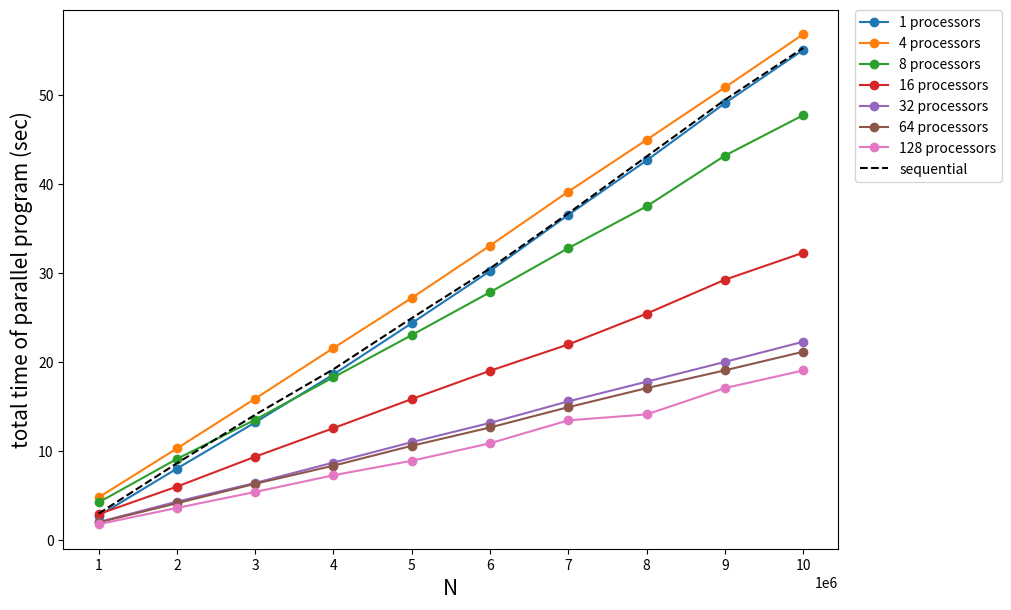
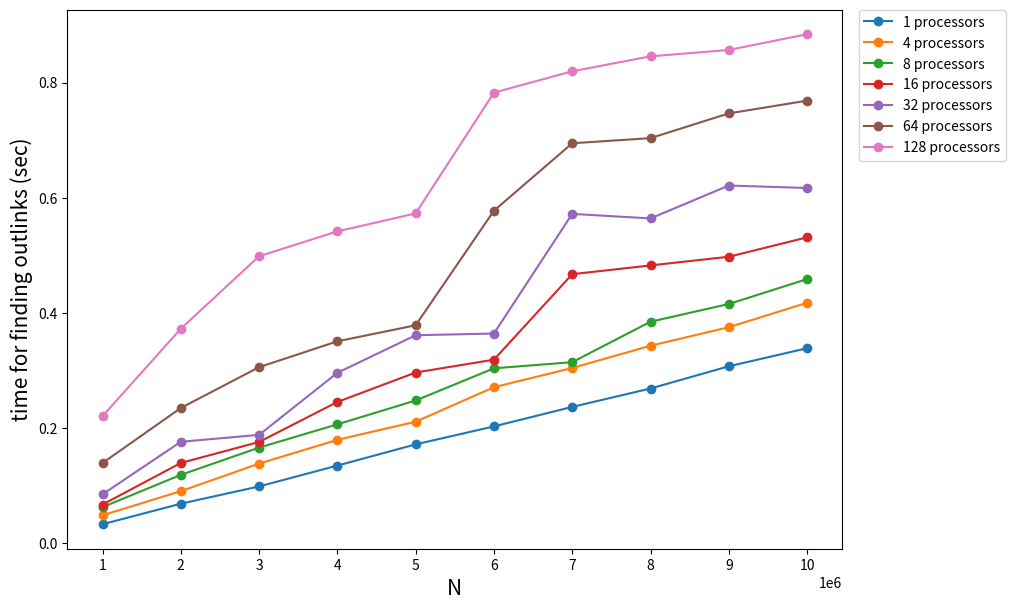
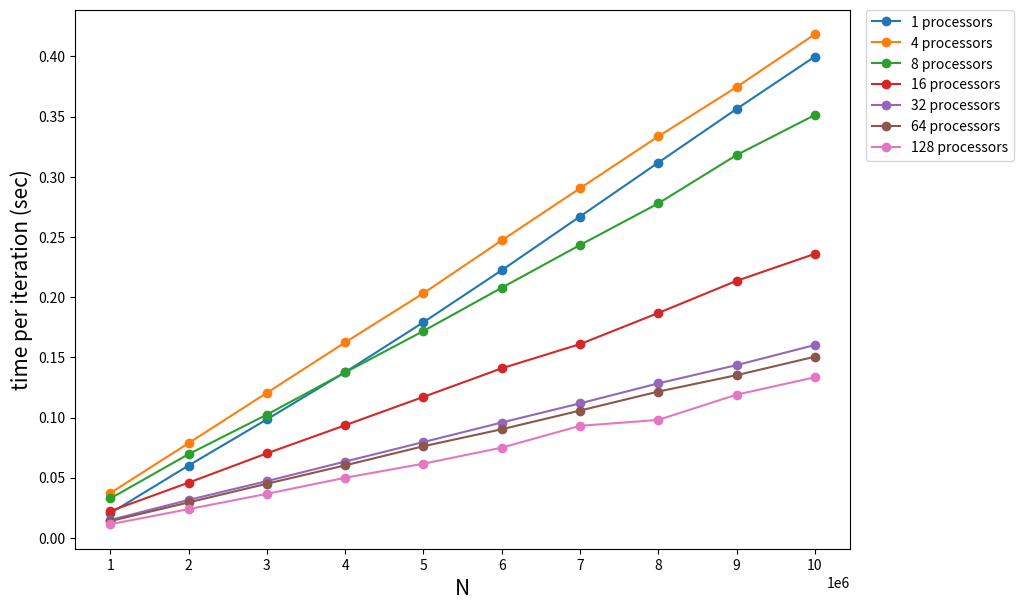

These charts were generated, in order, by the following Python code:
import matplotlib.pyplot as plt
import numpy as np


# total time
seq  = [3.008200,  8.667018, 14.114228, 19.233556, 24.981274, 30.560386, 36.753406, 43.135601, 49.503151, 55.327048]
p1   = [2.755350,  8.065305, 13.256462, 18.646133, 24.410600, 30.267751, 36.578800, 42.690410, 49.126685, 55.106130]
p4   = [4.826389, 10.333270, 15.927663, 21.616442, 27.243772, 33.123837, 39.195125, 45.013995, 50.901300, 56.877093]
p8   = [4.264957,  9.156307, 13.566185, 18.323920, 23.069802, 27.886642, 32.842498, 37.534052, 43.237264, 47.778738]
p16  = [2.950643,  6.042837,  9.402742, 12.615760, 15.880515, 19.057681, 22.020167, 25.480894, 29.289792, 32.325093]
p32  = [2.055643,  4.352681,  6.457889,  8.746365, 11.034820, 13.201941, 15.621388, 17.829208, 20.054626, 22.320199]
p64  = [2.012003,  4.172485,  6.362240,  8.392697, 10.630114, 12.686794, 14.968619, 17.105230, 19.107501, 21.197671]
p128 = [1.814687,  3.645621,  5.442193,  7.318216,  8.946156, 10.912390, 13.489076, 14.154535, 17.115937, 19.092282]

# plots
p = [p1, p4, p8, p16, p32, p64, p128]
N = [1e6, 2e6, 3e6, 4e6, 5e6, 6e6, 7e6, 8e6, 9e6, 10e6]

# size of figure
plt.figure(figsize=(10, 7))

# total time plot
for i in range(len(p)):
    if (i == 0):
        text = str(2**(i)) + " processors"
    else:
        text = str(2**(i + 1)) + " processors"
        
    plt.plot(N, p[i], '-o', label = text)

plt.plot(N, seq, 'k--', label = "sequential")

plt.xlabel("N", fontsize = 15)
plt.ylabel("total time of parallel program (sec)", fontsize = 15)
plt.legend(bbox_to_anchor=(1.22, 0.84), loc = 'right')
plt.xticks(N)
plt.ticklabel_format(axis='x',style='sci',scilimits=(6,6), useOffset=(False))
plt.show() 
    
# finding outlinks
p1   = [0.032848, 0.068505, 0.098525, 0.134754, 0.171613, 0.202818, 0.236698, 0.268677, 0.307274, 0.338632]
p4   = [0.048333, 0.090329, 0.138182, 0.179477, 0.211027, 0.270906, 0.304337, 0.342961, 0.375202, 0.417589]
p8   = [0.062522, 0.118649, 0.165981, 0.206418, 0.247830, 0.303742, 0.314455, 0.384707, 0.415487, 0.458770]
p16  = [0.067052, 0.139290, 0.175778, 0.245318, 0.296451, 0.318761, 0.467304, 0.482527, 0.497616, 0.531300]
p32  = [0.084790, 0.176081, 0.188129, 0.295942, 0.361219, 0.364205, 0.572083, 0.564202, 0.621356, 0.617086]
p64  = [0.139189, 0.234795, 0.305742, 0.350656, 0.378537, 0.577608, 0.694788, 0.703750, 0.746674, 0.768835]
p128 = [0.220669, 0.372517, 0.498510, 0.541710, 0.572907, 0.782781, 0.819860, 0.845858, 0.856934, 0.884273]

# plots
p = [p1, p4, p8, p16, p32, p64, p128]
N = [1e6, 2e6, 3e6, 4e6, 5e6, 6e6, 7e6, 8e6, 9e6, 10e6]

# size of figure
plt.figure(figsize=(10, 7))

# total time plot
for i in range(len(p)):
    if (i == 0):
        text = str(2**(i)) + " processors"
    else:
        text = str(2**(i + 1)) + " processors"
    plot2 = plt.plot(N, p[i], '-o', label = text)
    
plt.xlabel("N", fontsize=15)
plt.ylabel("time for finding outlinks (sec)", fontsize = 15)  
plt.legend(bbox_to_anchor=(1.22, 0.86), loc = 'right')
plt.xticks(N)
plt.ticklabel_format(axis='x',style='sci',scilimits=(6,6), useOffset=(False))
plt.show()





# time per iteration
p1   = [0.020471, 0.060111, 0.098422, 0.137610, 0.179108, 0.222311, 0.266942, 0.311711, 0.356283, 0.399783]
p4   = [0.037219, 0.078689, 0.120483, 0.162375, 0.203230, 0.247112, 0.290415, 0.333489, 0.374467, 0.418382]
p8   = [0.032733, 0.069535, 0.102381, 0.137414, 0.171857, 0.207765, 0.243244, 0.277842, 0.318001, 0.351273]
p16  = [0.022259, 0.045884, 0.070209, 0.093564, 0.117125, 0.140848, 0.160946, 0.186796, 0.213526, 0.235915]
p32  = [0.014856, 0.031524, 0.047154, 0.063415, 0.079577, 0.095836, 0.111746, 0.128336, 0.143505, 0.160197]
p64  = [0.013974, 0.029450, 0.044988, 0.060253, 0.076123, 0.090234, 0.105754, 0.121537, 0.135146, 0.150484]
p128 = [0.011353, 0.023887, 0.036586, 0.049958, 0.061643, 0.074948, 0.093059, 0.097998, 0.118965, 0.133422]

# plots
p = [p1, p4, p8, p16, p32, p64, p128]
N = [1e6, 2e6, 3e6, 4e6, 5e6, 6e6, 7e6, 8e6, 9e6, 10e6]

# size of figure
plt.figure(figsize=(10, 7))

# total time plot
for i in range(len(p)):
    if (i == 0):
        text = str(2**(i)) + " processors"
    else:
        text = str(2**(i + 1)) + " processors"
    plot3 = plt.plot(N, p[i], '-o', label = text)
    
plt.xlabel("N", fontsize = 15)
plt.ylabel("time per iteration (sec)", fontsize = 15)
plt.legend(bbox_to_anchor=(1.22, 0.86), loc = 'right')
plt.xticks(N)
plt.ticklabel_format(axis='x',style='sci',scilimits=(6,6), useOffset=(False))
plt.show()



